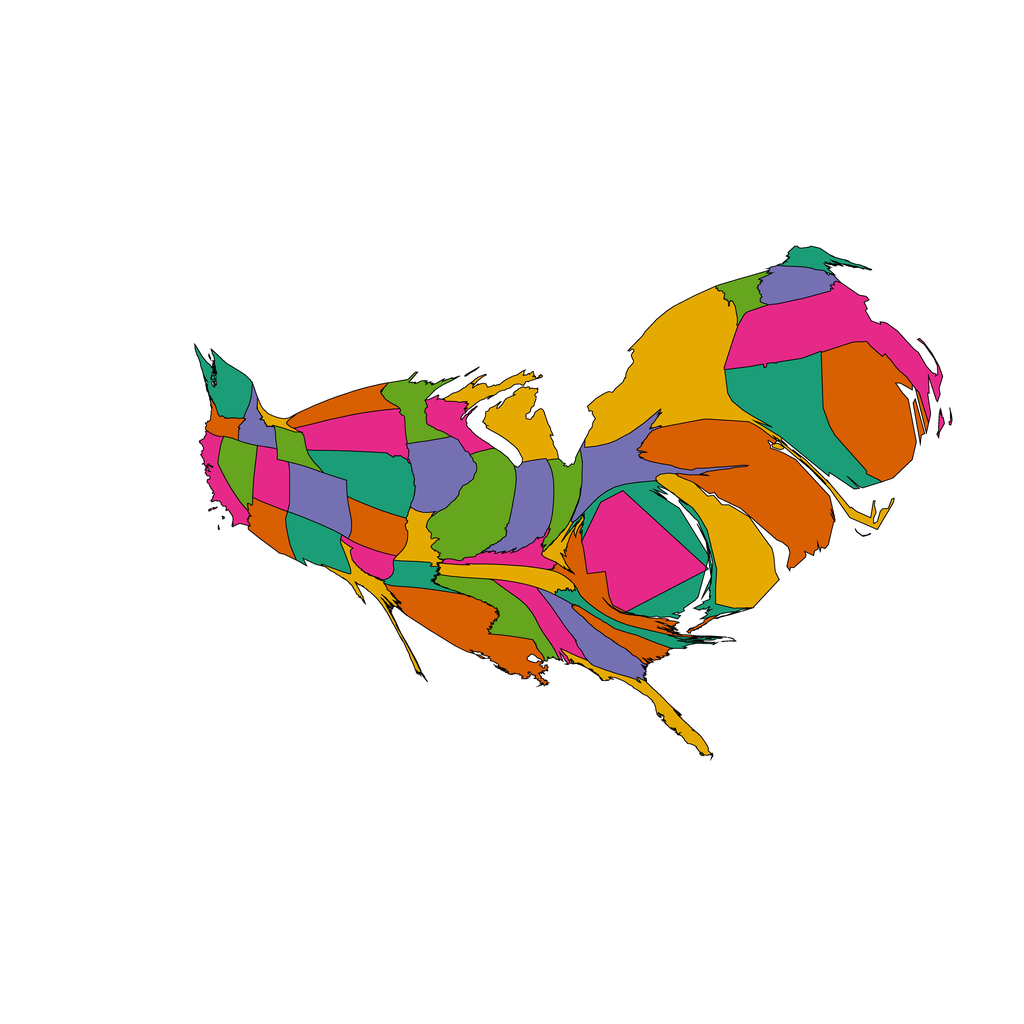

Values plotted in this chart, from the file beside it:
1, 2388.0388197954203, Alabama, 0.90234375, 0.16015625, 0.5390625
2, 1914, Arizona, 0.8477, 0.3711, 0.007812
3, 1516, Arkansas, 0.1055, 0.6172, 0.4648
4, 1984, California, 0.9023, 0.1602, 0.5391
5, 3801, Colorado, 0.457, 0.4375, 0.6992
6, 10228, Connecticut, 0.1055, 0.6172, 0.4648
7, 7772, Delaware, 0.8984, 0.668, 0.007812
8, 10010, District of Columbia, 0.9023, 0.1602, 0.5391
9, 2102, Florida, 0.8984, 0.668, 0.007812
10, 3381, Georgia, 0.457, 0.4375, 0.6992
11, 1380, Idaho, 0.457, 0.4375, 0.6992
12, 7258, Illinois, 0.3984, 0.6484, 0.1172
13, 4167, Indiana, 0.457, 0.4375, 0.6992
14, 4534, Iowa, 0.457, 0.4375, 0.6992
15, 2762, Kansas, 0.8477, 0.3711, 0.007812
16, 1738, Kentucky, 0.9023, 0.1602, 0.5391
17, 7300, Louisiana, 0.8477, 0.3711, 0.007812
18, 1229, Maine, 0.1055, 0.6172, 0.4648
19, 6264, Maryland, 0.1055, 0.6172, 0.4648
20, 12317, Massachusetts, 0.9023, 0.1602, 0.5391
21, 5046, Michigan, 0.8984, 0.668, 0.007812
22, 2660, Minnesota, 0.3984, 0.6484, 0.1172
23, 3729, Mississippi, 0.3984, 0.6484, 0.1172
24, 1759, Missouri, 0.8984, 0.668, 0.007812
25, 441.5, Montana, 0.8984, 0.668, 0.007812
26, 5289, Nebraska, 0.1055, 0.6172, 0.4648
27, 2228, Nevada, 0.3984, 0.6484, 0.1172
28, 2634, New Hampshire, 0.457, 0.4375, 0.6992
29, 16062, New Jersey, 0.8477, 0.3711, 0.007812
30, 2797, New Mexico, 0.1055, 0.6172, 0.4648
31, 17779, New York, 0.8984, 0.668, 0.007812
32, 1733, North Carolina, 0.1055, 0.6172, 0.4648
33, 2448, North Dakota, 0.8477, 0.3711, 0.007812
34, 2350, Ohio, 0.3984, 0.6484, 0.1172
35, 1329, Oklahoma, 0.9023, 0.1602, 0.5391
36, 860.3, Oregon, 0.8477, 0.3711, 0.007812
37, 5086, Pennsylvania, 0.457, 0.4375, 0.6992
38, 11712, Rhode Island, 0.8477, 0.3711, 0.007812
39, 1702, South Carolina, 0.8477, 0.3711, 0.007812
40, 4511, South Dakota, 0.9023, 0.1602, 0.5391
41, 2537, Tennessee, 0.8984, 0.668, 0.007812
42, 1668, Texas, 0.8984, 0.668, 0.007812
43, 2237, Utah, 0.9023, 0.1602, 0.5391
44, 1498, Vermont, 0.3984, 0.6484, 0.1172
45, 3482, Virginia, 0.8477, 0.3711, 0.007812
46, 2568, Washington, 0.1055, 0.6172, 0.4648
47, 815.8, West Virginia, 0.8984, 0.668, 0.007812
48, 2126, Wisconsin, 0.9023, 0.1602, 0.5391
49, 1293, Wyoming, 0.3984, 0.6484, 0.1172
